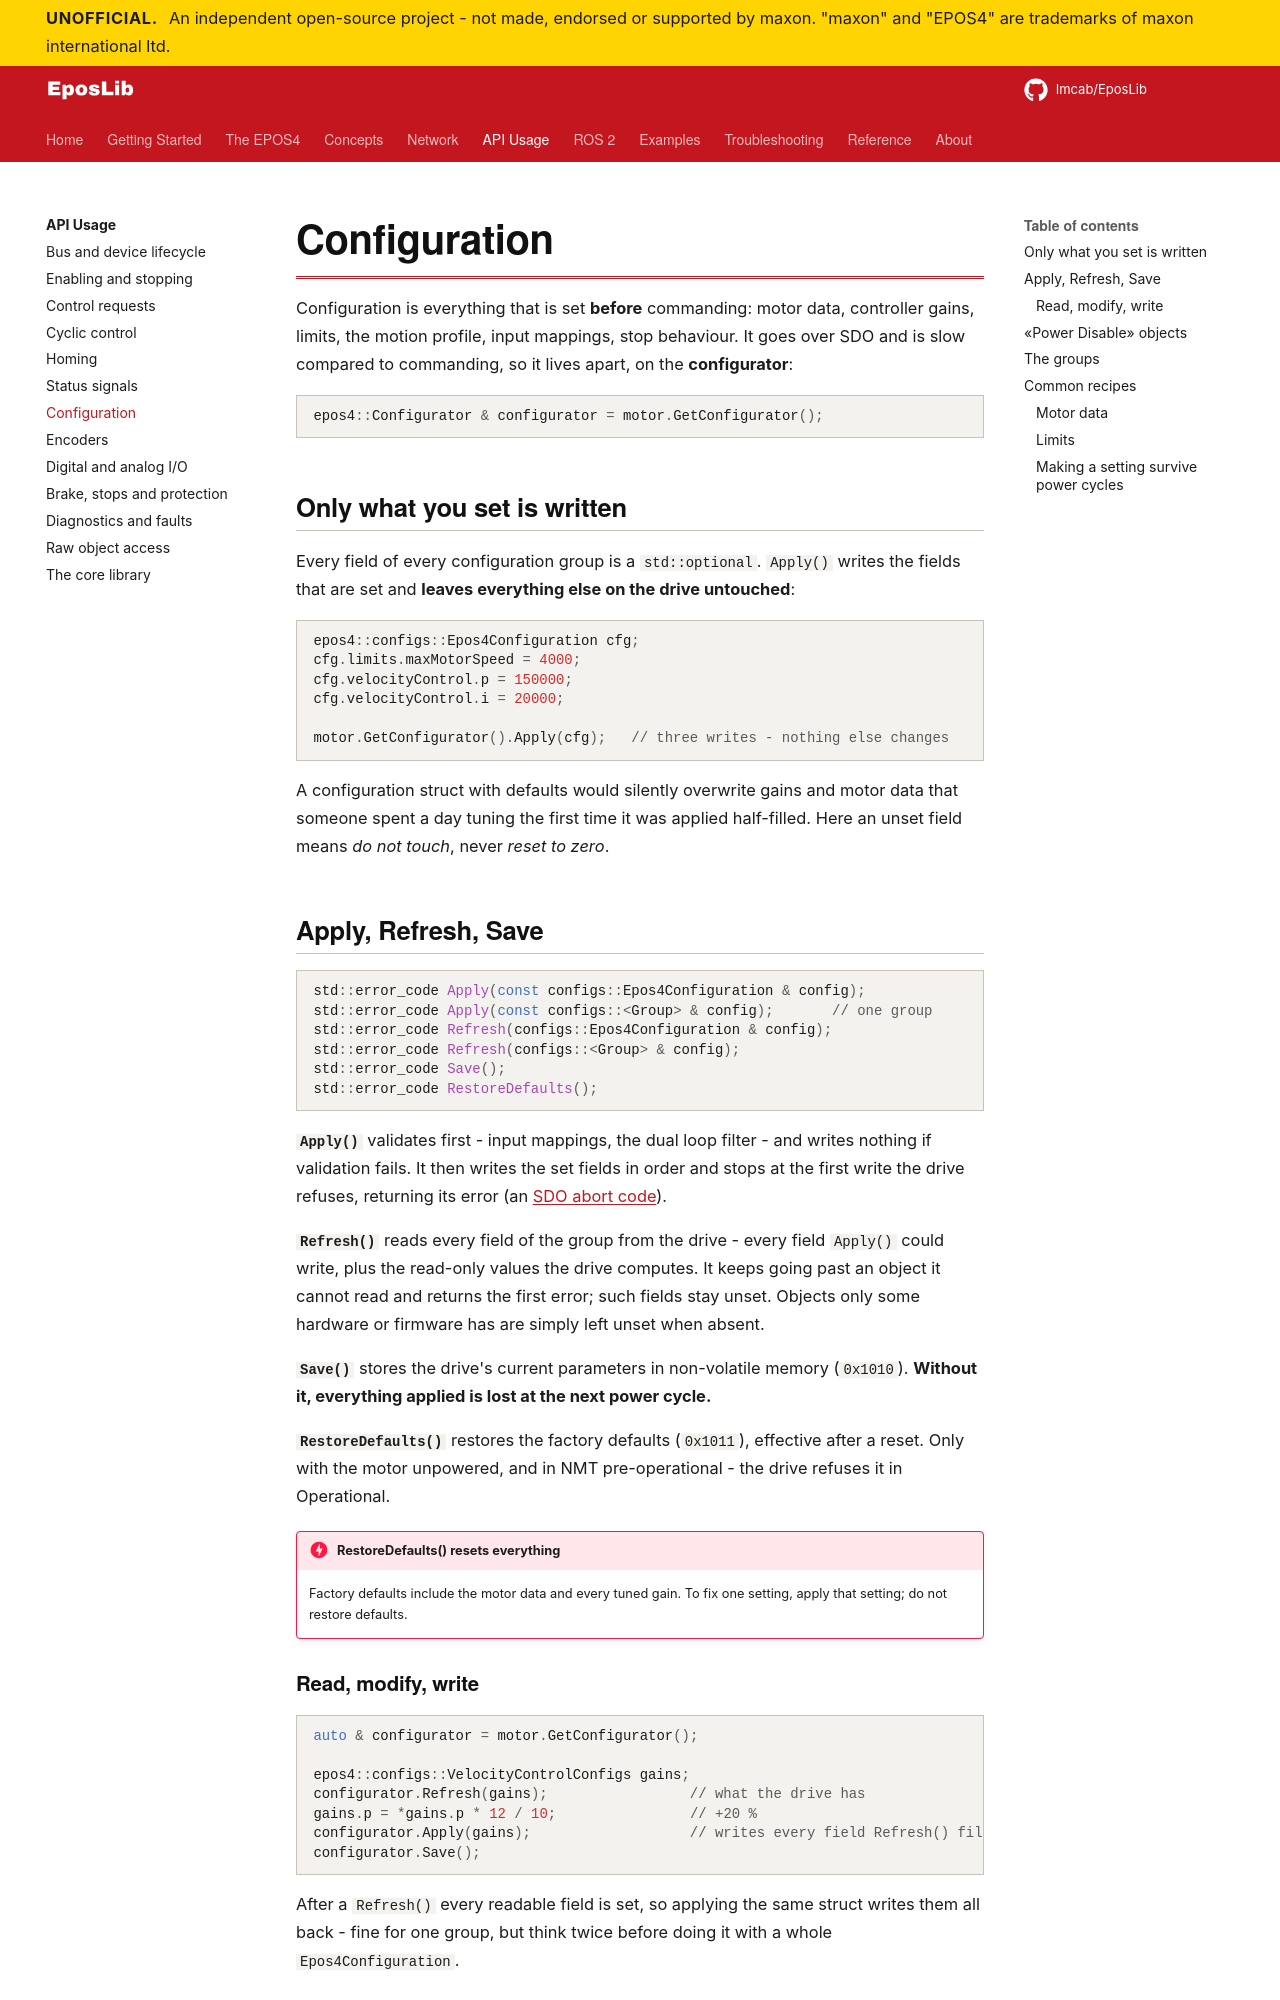

repository: Imcab/EposLibDocs · page: api/configuration/index.html · generator: mkdocs

# Configuration

Configuration is everything that is set **before** commanding: motor data, controller gains,
limits, the motion profile, input mappings, stop behaviour. It goes over SDO and is slow
compared to commanding, so it lives apart, on the **configurator**:

```cpp
epos4::Configurator & configurator = motor.GetConfigurator();
```

## Only what you set is written

Every field of every configuration group is a `std::optional`. `Apply()` writes the fields
that are set and **leaves everything else on the drive untouched**:

```cpp
epos4::configs::Epos4Configuration cfg;
cfg.limits.maxMotorSpeed = 4000;
cfg.velocityControl.p = 150000;
cfg.velocityControl.i = 20000;

motor.GetConfigurator().Apply(cfg);   // three writes - nothing else changes
```

A configuration struct with defaults would silently overwrite gains and motor data that
someone spent a day tuning the first time it was applied half-filled. Here an unset field
means *do not touch*, never *reset to zero*.
